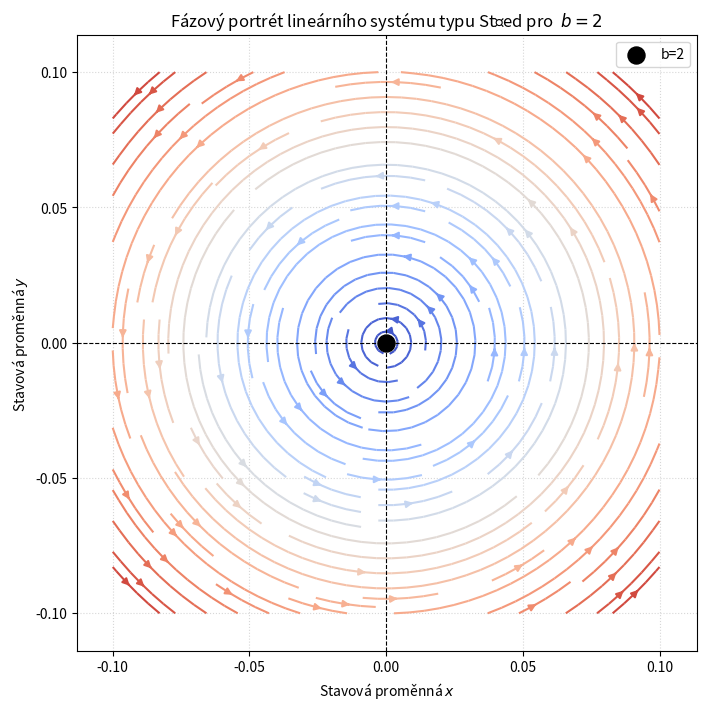

Source code (Python):
# Vykresli fazovy portrety typu Stred/Centre
# Matice J = ([[0,-b],[b,0]])

import numpy as np
import matplotlib.pyplot as plt

def soustava(x,y):
    dx = -2*y
    dy = 2*x
    return dx, dy # b= 2

# Vytvoření mříže bodů ve fázovém prostoru
x = np.linspace(-0.1, 0.1, 100)
y = np.linspace(-0.1, 0.1, 100)
X, Y = np.meshgrid(x, y)

# Výpočet rychlostí (vektorů) v každém bodě
dX, dY = soustava(X, Y)

plt.figure(figsize=(8, 8))
rychlost = np.sqrt(dX**2 + dY**2)
plt.streamplot(X, Y, dX, dY, color=rychlost, cmap='coolwarm', density=1.2, linewidth=1.5)
# streamplot - trajektorie se sipkami smeru

# kriticky bod
plt.scatter(0, 0, color='black', s=150, zorder=5, label = 'b=2')

# Cisteni grafu
plt.axhline(0, color='black', linewidth=0.8, linestyle='--')
plt.axvline(0, color='black', linewidth=0.8, linestyle='--')
plt.xlabel('Stavová proměnná $x$')
plt.ylabel('Stavová proměnná $y$')
plt.title('Fázový portrét lineárního systému typu Střed pro  $ b = 2$ ', fontsize=12)
plt.legend(loc='upper right')
plt.grid(True, linestyle=':', alpha=0.5)

plt.show()

# pozn: b < 0 jen otoci smer rotace
